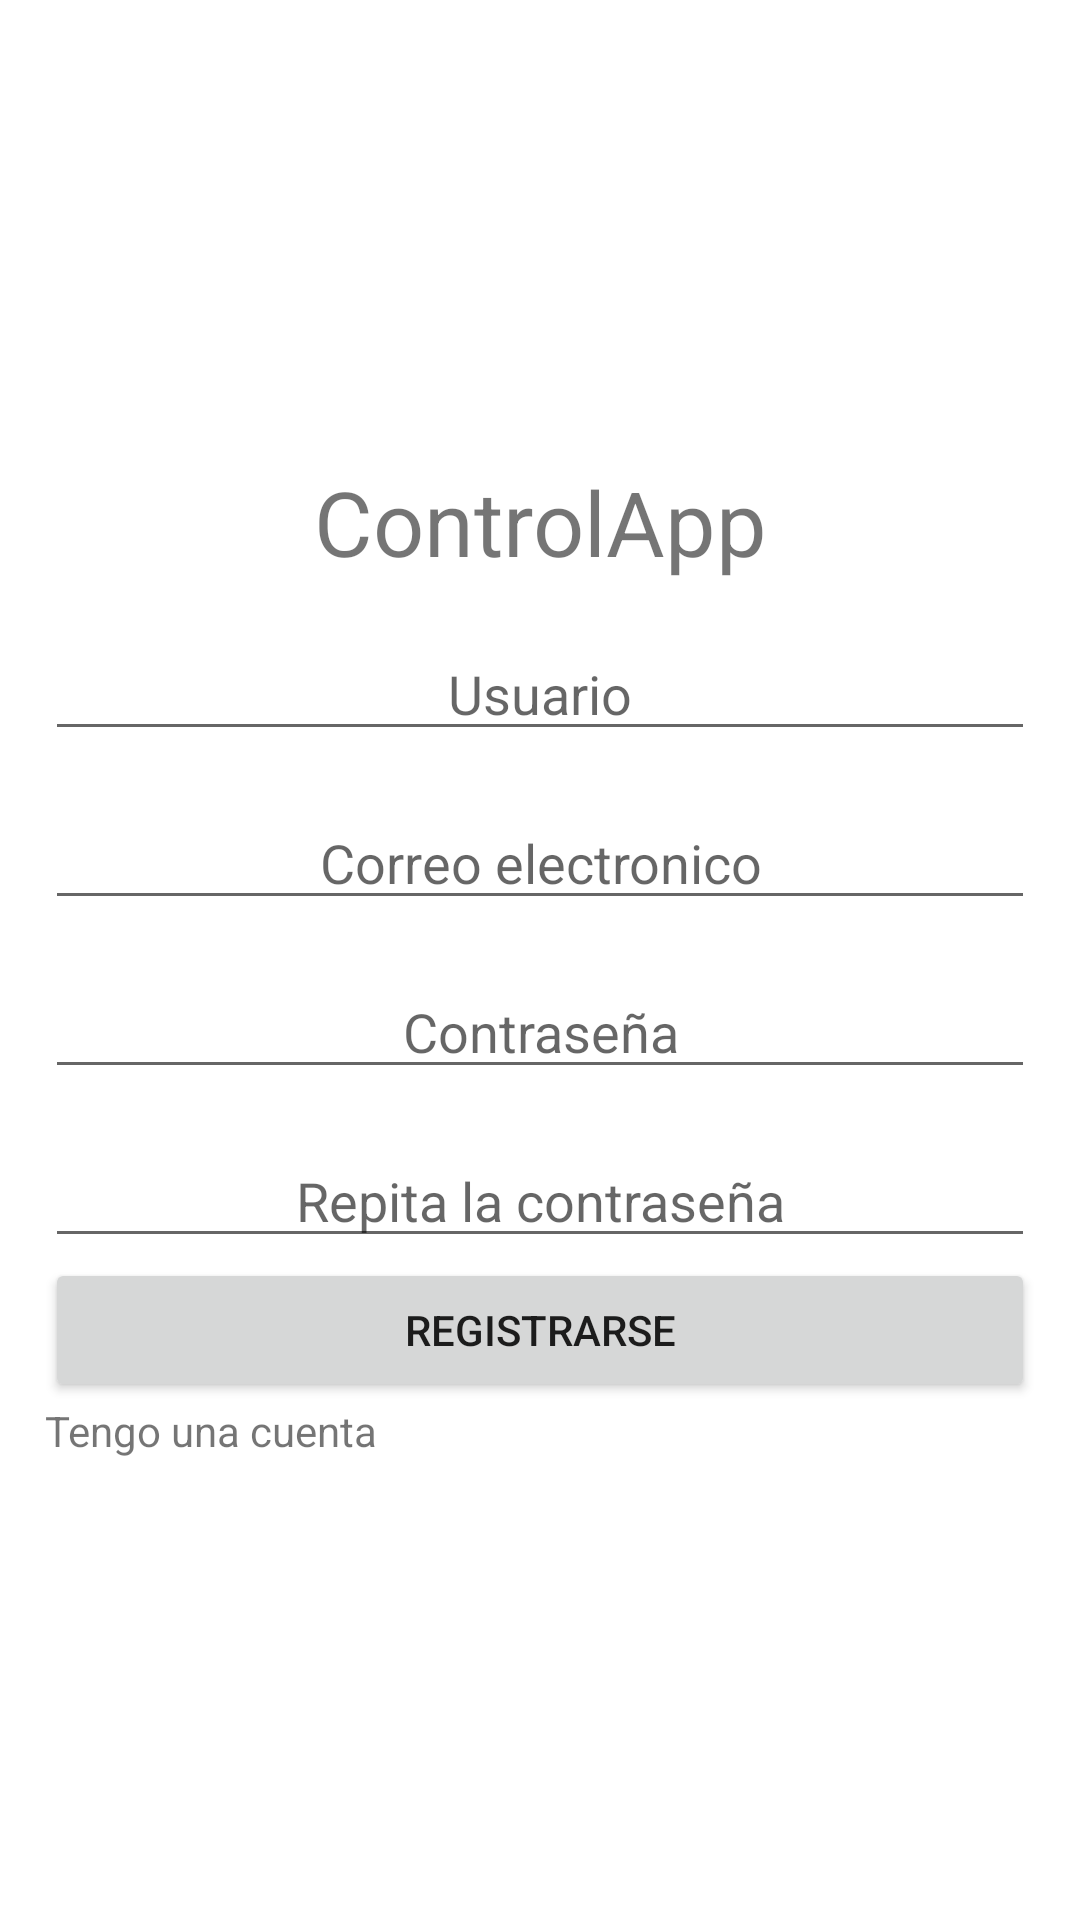

Write the Android layout XML for this screen, with the resource values it uses.
<!-- AndroidManifest.xml: application theme Theme.ControlApp -->
<!-- res/layout/activity_registro.xml -->
<?xml version="1.0" encoding="utf-8"?>
<RelativeLayout xmlns:android="http://schemas.android.com/apk/res/android"
    xmlns:app="http://schemas.android.com/apk/res-auto"
    xmlns:tools="http://schemas.android.com/tools"
    android:layout_width="match_parent"
    android:layout_height="match_parent"
    tools:context=".RegistroActivity">
    <LinearLayout
        android:layout_width="match_parent"
        android:layout_height="match_parent"
        android:padding="15dp"
        android:orientation="vertical"
        android:gravity="center">
        <TextView
            android:layout_width="match_parent"
            android:layout_height="wrap_content"
            android:text="@string/app_name"
            android:gravity="center"
            android:textSize="30dp"/>
        <EditText
            android:id="@+id/UsuarioET"
            android:layout_width="match_parent"
            android:layout_height="wrap_content"
            android:layout_marginTop="15dp"
            android:hint="@string/usuario"
            android:inputType="textPersonName"
            android:gravity="center"/>
        <EditText
            android:id="@+id/correoET"
            android:layout_width="match_parent"
            android:layout_height="wrap_content"
            android:layout_marginTop="15dp"
            android:hint="@string/correo"
            android:inputType="textEmailAddress"
            android:gravity="center"

            />
        <EditText
            android:id="@+id/PasswordET"
            android:layout_width="match_parent"
            android:layout_height="wrap_content"
            android:layout_marginTop="15dp"
            android:hint="@string/contrasenia"
            android:gravity="center"
            android:inputType="textPassword"
            />
        <EditText
            android:id="@+id/ConfirmPasswordET"
            android:layout_width="match_parent"
            android:layout_height="wrap_content"
            android:layout_marginTop="15dp"
            android:hint="@string/confirmcontrasenia"
            android:inputType="textPassword"
            android:gravity="center"

            />
        <Button
            android:id="@+id/RegistrarBTN"
            android:layout_width="match_parent"
            android:layout_height="wrap_content"
            android:text="@string/btn_registrar_text"/>
        <TextView
            android:id="@+id/TengoCuenta"
            android:layout_width="match_parent"
            android:layout_height="wrap_content"
            android:text="@string/tengo_cuenta"/>

    </LinearLayout>

</RelativeLayout>
<!-- resources referenced by this layout -->
<resources>
  <string name="app_name">ControlApp</string>
  <string name="btn_registrar_text">Registrarse</string>
  <string name="confirmcontrasenia">Repita la contraseña</string>
  <string name="contrasenia">Contraseña</string>
  <string name="correo">Correo electronico</string>
  <string name="tengo_cuenta">Tengo una cuenta</string>
  <string name="usuario">Usuario</string>
  <style name="Theme.ControlApp" parent="Theme.MaterialComponents.DayNight.DarkActionBar">
          
          <item name="colorPrimary">@color/principal</item>
          <item name="colorPrimaryVariant">@color/principal_dark</item>
          <item name="colorOnPrimary">@color/white</item>
          
          <item name="colorSecondary">@color/teal_200</item>
          <item name="colorSecondaryVariant">@color/black</item>
          <item name="colorOnSecondary">@color/white</item>
          
          <item name="android:statusBarColor" tools:targetApi="l">?attr/colorPrimaryVariant</item>
          
      </style>
  <color name="principal">#ab47bc</color>
  <color name="principal_dark">#790e8b</color>
  <color name="white">#FFFFFFFF</color>
  <color name="teal_200">#FF03DAC5</color>
  <color name="black">#FF000000</color>
</resources>
